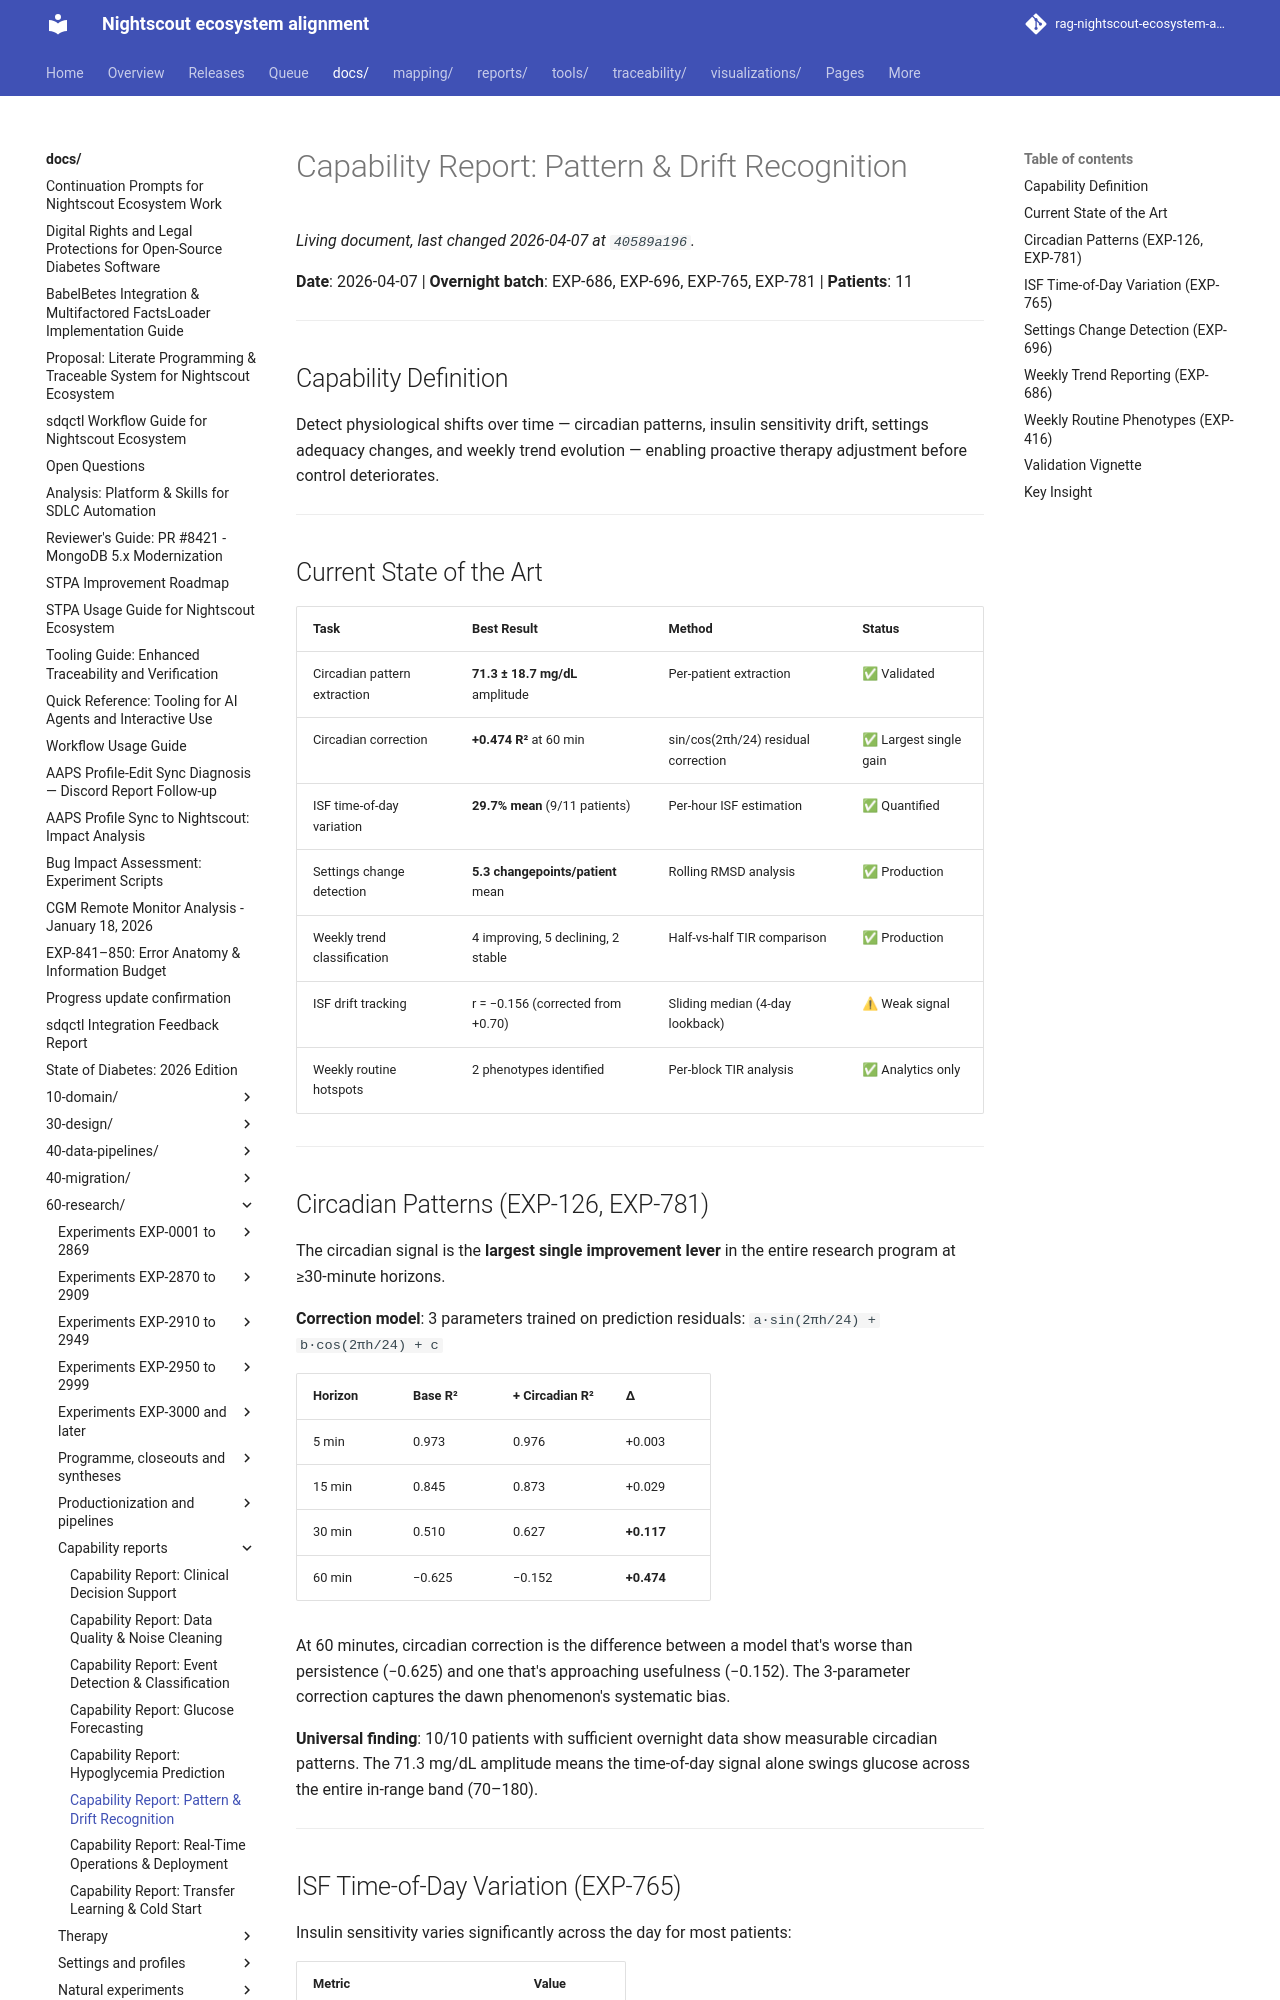

repository: bewest/rag-nightscout-ecosystem-alignment · page: docs/60-research/capability-report-pattern-drift.html · generator: mkdocs

# Capability Report: Pattern & Drift Recognition

**Date**: 2026-04-07 | **Overnight batch**: EXP-686, EXP-696, EXP-765, EXP-781 | **Patients**: 11

---

## Capability Definition

Detect physiological shifts over time — circadian patterns, insulin sensitivity drift, settings adequacy changes, and weekly trend evolution — enabling proactive therapy adjustment before control deteriorates.

---

## Current State of the Art

| Task | Best Result | Method | Status |
|------|-------------|--------|--------|
| Circadian pattern extraction | **71.3 ± 18.7 mg/dL** amplitude | Per-patient extraction | ✅ Validated |
| Circadian correction | **+0.474 R²** at 60 min | sin/cos(2πh/24) residual correction | ✅ Largest single gain |
| ISF time-of-day variation | **29.7% mean** (9/11 patients) | Per-hour ISF estimation | ✅ Quantified |
| Settings change detection | **5.3 changepoints/patient** mean | Rolling RMSD analysis | ✅ Production |
| Weekly trend classification | 4 improving, 5 declining, 2 stable | Half-vs-half TIR comparison | ✅ Production |
| ISF drift tracking | r = −0.156 (corrected from +0.70) | Sliding median (4-day lookback) | ⚠ Weak signal |
| Weekly routine hotspots | 2 phenotypes identified | Per-block TIR analysis | ✅ Analytics only |

---

## Circadian Patterns (EXP-126, EXP-781)

The circadian signal is the **largest single improvement lever** in the entire research program at ≥30-minute horizons.

**Correction model**: 3 parameters trained on prediction residuals: `a·sin(2πh/24) + b·cos(2πh/24) + c`

| Horizon | Base R² | + Circadian R² | Δ |
|---------|---------|----------------|---|
| 5 min | 0.973 | 0.976 | +0.003 |
| 15 min | 0.845 | 0.873 | +0.029 |
| 30 min | 0.510 | 0.627 | **+0.117** |
| 60 min | −0.625 | −0.152 | **+0.474** |

At 60 minutes, circadian correction is the difference between a model that's worse than persistence (−0.625) and one that's approaching usefulness (−0.152). The 3-parameter correction captures the dawn phenomenon's systematic bias.

**Universal finding**: 10/10 patients with sufficient overnight data show measurable circadian patterns. The 71.3 mg/dL amplitude means the time-of-day signal alone swings glucose across the entire in-range band (70–180).

---
